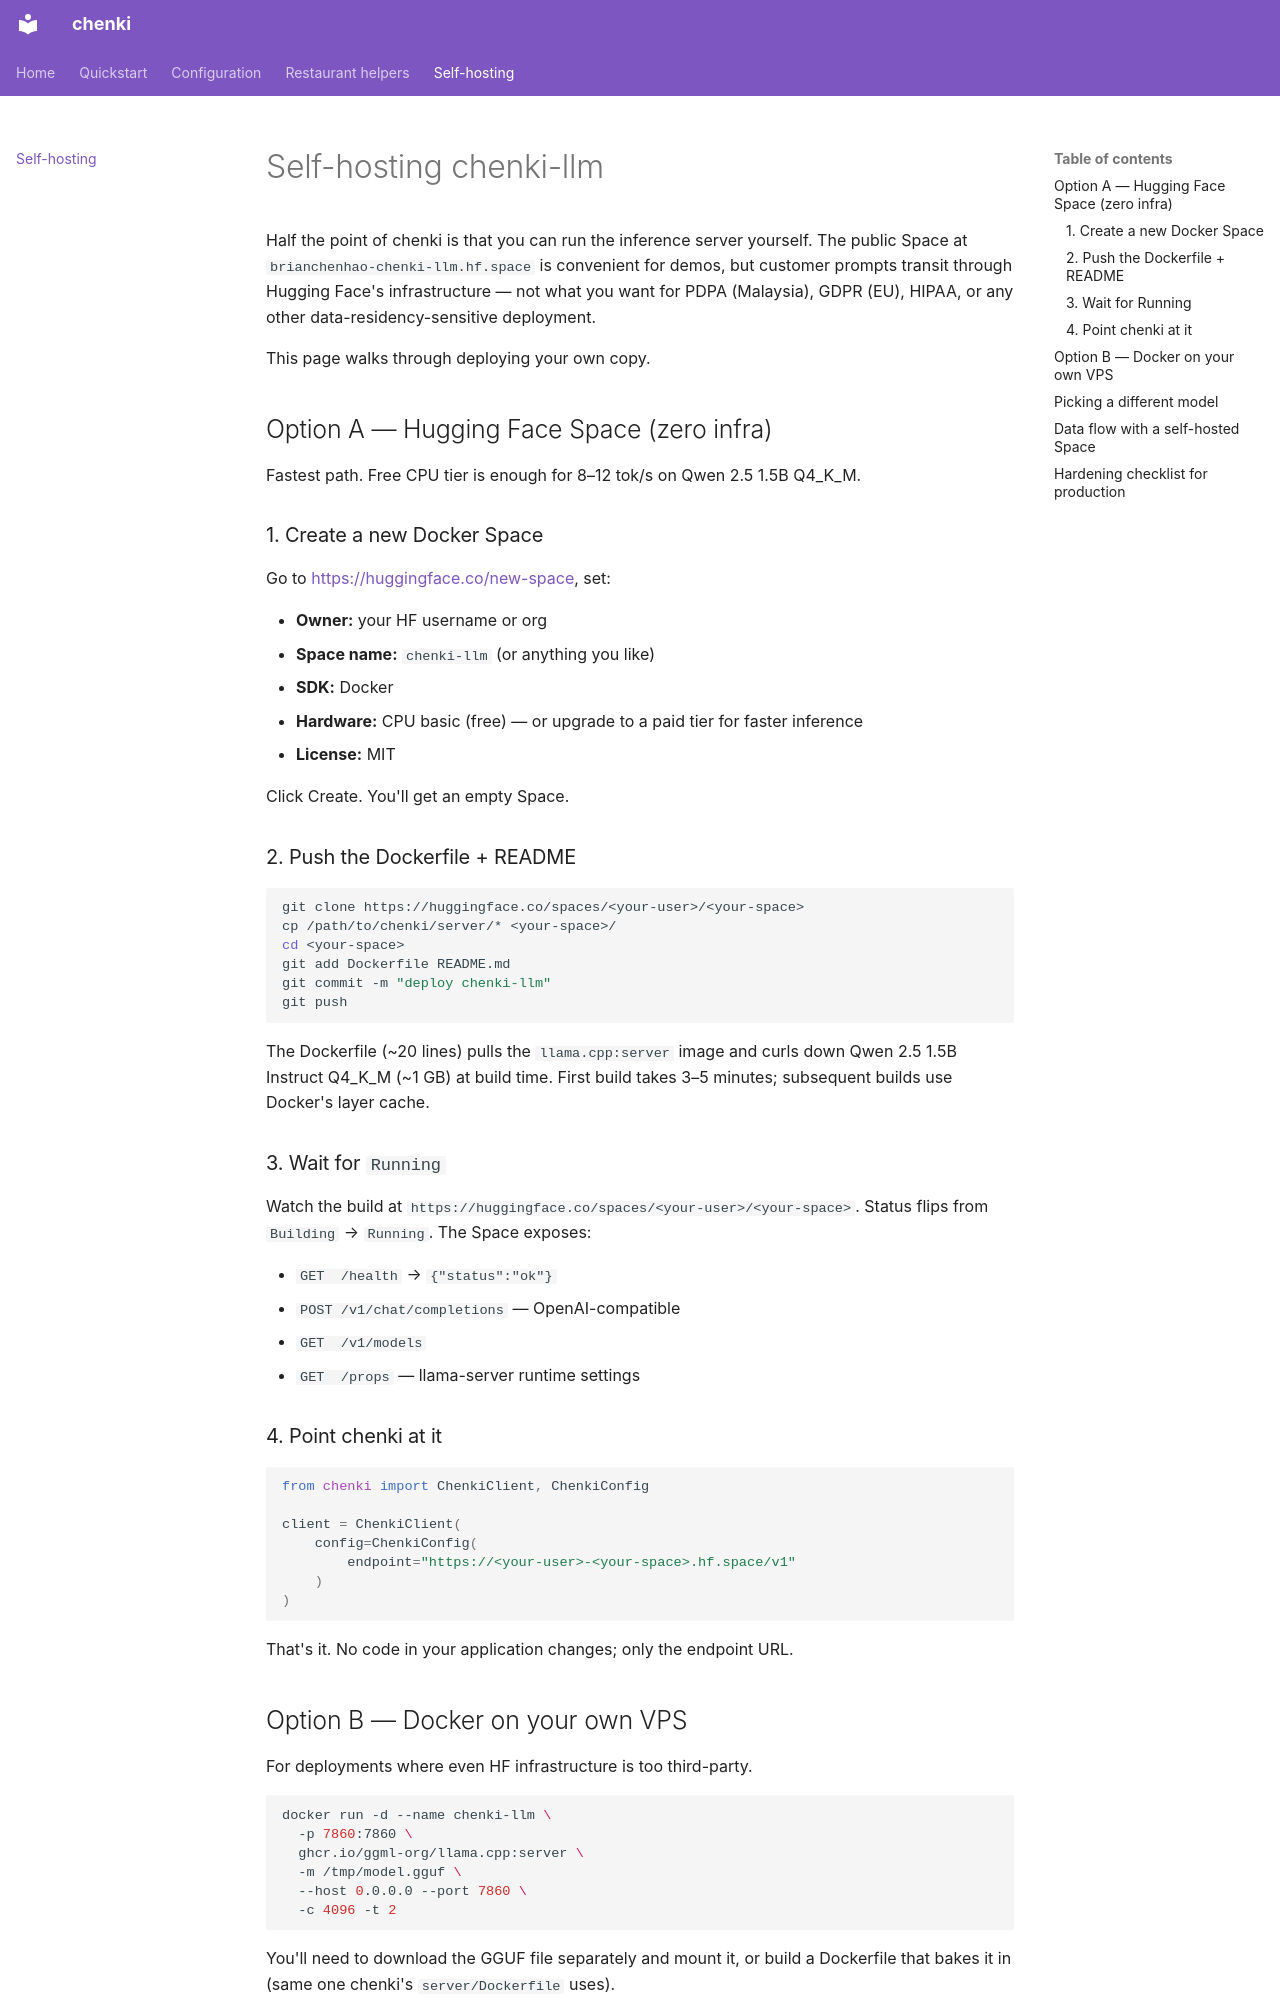

repository: brianchenhao/chenki · page: self-hosting/index.html · generator: mkdocs

# Self-hosting chenki-llm

Half the point of chenki is that you can run the inference server yourself. The public Space at `brianchenhao-chenki-llm.hf.space` is convenient for demos, but customer prompts transit through Hugging Face's infrastructure — not what you want for PDPA (Malaysia), GDPR (EU), HIPAA, or any other data-residency-sensitive deployment.

This page walks through deploying your own copy.

## Option A — Hugging Face Space (zero infra)

Fastest path. Free CPU tier is enough for 8–12 tok/s on Qwen 2.5 1.5B Q4_K_M.

### 1. Create a new Docker Space

Go to <https://huggingface.co/new-space>, set:

- **Owner:** your HF username or org
- **Space name:** `chenki-llm` (or anything you like)
- **SDK:** Docker
- **Hardware:** CPU basic (free) — or upgrade to a paid tier for faster inference
- **License:** MIT

Click Create. You'll get an empty Space.

### 2. Push the Dockerfile + README

```bash
git clone https://huggingface.co/spaces/<your-user>/<your-space>
cp /path/to/chenki/server/* <your-space>/
cd <your-space>
git add Dockerfile README.md
git commit -m "deploy chenki-llm"
git push
```

The Dockerfile (~20 lines) pulls the `llama.cpp:server` image and curls down Qwen 2.5 1.5B Instruct Q4_K_M (~1 GB) at build time. First build takes 3–5 minutes; subsequent builds use Docker's layer cache.

### 3. Wait for `Running`

Watch the build at `https://huggingface.co/spaces/<your-user>/<your-space>`. Status flips from `Building` → `Running`. The Space exposes:

- `GET  /health` → `{"status":"ok"}`
- `POST /v1/chat/completions` — OpenAI-compatible
- `GET  /v1/models`
- `GET  /props` — llama-server runtime settings

### 4. Point chenki at it

```python
from chenki import ChenkiClient, ChenkiConfig

client = ChenkiClient(
    config=ChenkiConfig(
        endpoint="https://<your-user>-<your-space>.hf.space/v1"
    )
)
```

That's it. No code in your application changes; only the endpoint URL.
